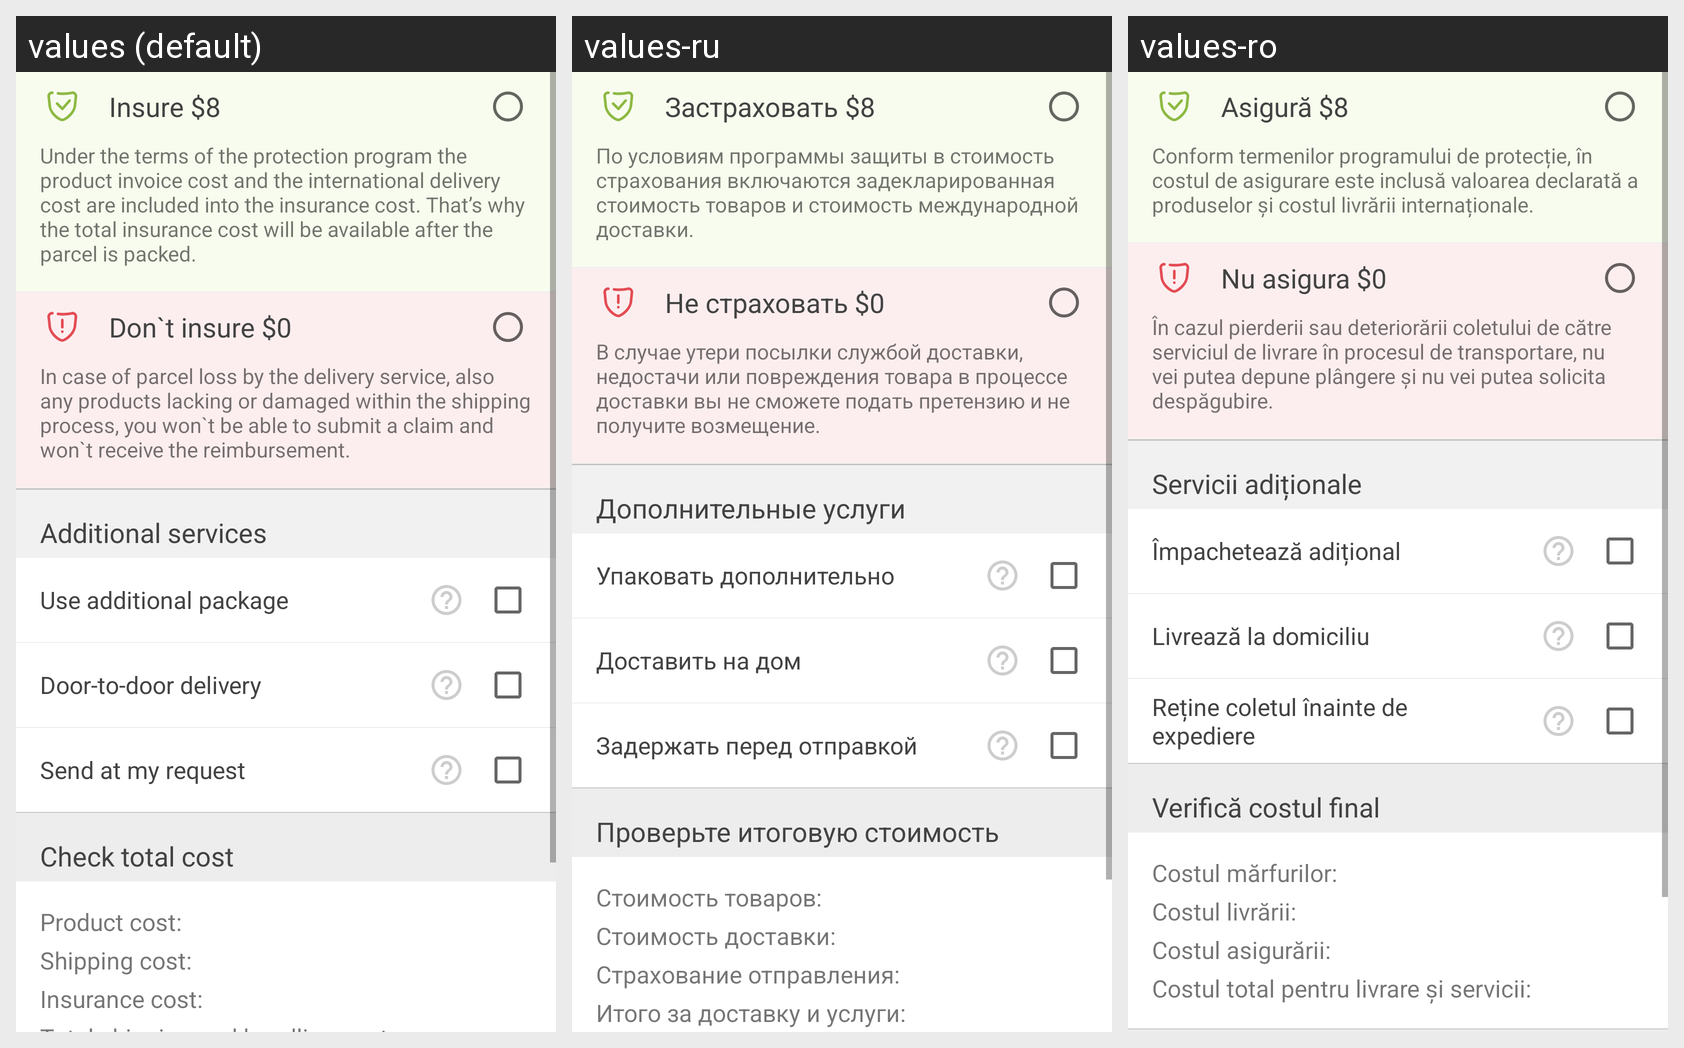

Locale-by-locale string values for the Android screen shown in this grid:
Android screen res/layout/fragment_confirmation.xml rendered under 3 locales, left to right: values (default), values-ru, values-ro. Device: Nexus 5 (rendered at 1080×1920; each locale shown at half size, 540×960, under a caption strip naming it); theme AppTheme.
Strings drawn on this screen, with the default value and each locale's value (text and hints the layout hard-codes, and strings that could not be matched under every locale, appear in the picture but are not listed):

additional_services
  values: Additional services
  values-ru: Дополнительные услуги
  values-ro: Servicii adiționale

additional_package
  values: Use additional package
  values-ru: Упаковать дополнительно
  values-ro: Împachetează adițional

local_delivery
  values: Door-to-door delivery
  values-ru: Доставить на дом
  values-ro: Livrează la domiciliu

sent_on_user_alert
  values: Send at my request
  values-ru: Задержать перед отправкой
  values-ro: Reține coletul înainte de expediere

check_parcel_details
  values: Check total cost
  values-ru: Проверьте итоговую стоимость
  values-ro: Verifică costul final

declaration
  values: Product cost:
  values-ru: Стоимость товаров:
  values-ro: Costul mărfurilor:

shipping_price
  values: Shipping cost:
  values-ru: Стоимость доставки:
  values-ro: Costul livrării:

insurance_price
  values: Insurance cost:
  values-ru: Страхование отправления:
  values-ro: Costul asigurării:

insurance
  values: Insure 
  values-ru: Застраховать 
  values-ro: Asigură 

insure_parcel
  values: Under the terms of the protection program the product invoice cost and the international delivery cost are included into the insurance cost. That’s why the total insurance cost will be available after the parcel is packed.
  values-ru: По условиям программы защиты в стоимость страхования включаются задекларированная стоимость товаров и стоимость международной доставки.
  values-ro: Conform termenilor programului de protecție, în costul de asigurare este inclusă valoarea declarată a produselor și costul livrării internaționale.

no_insurance
  values: Don`t insure $0
  values-ru: Не страховать $0
  values-ro: Nu asigura $0

refuse_insurace
  values: In case of parcel loss by the delivery service, also any products lacking or damaged within the shipping process, you won`t be able to submit a claim and won`t receive the reimbursement.
  values-ru: В случае утери посылки службой доставки, недостачи или повреждения товара в процессе доставки вы не сможете подать претензию и не получите возмещение.
  values-ro: În cazul pierderii sau deteriorării coletului de către serviciul de livrare în procesul de transportare, nu vei putea depune plângere și nu vei putea solicita despăgubire.
